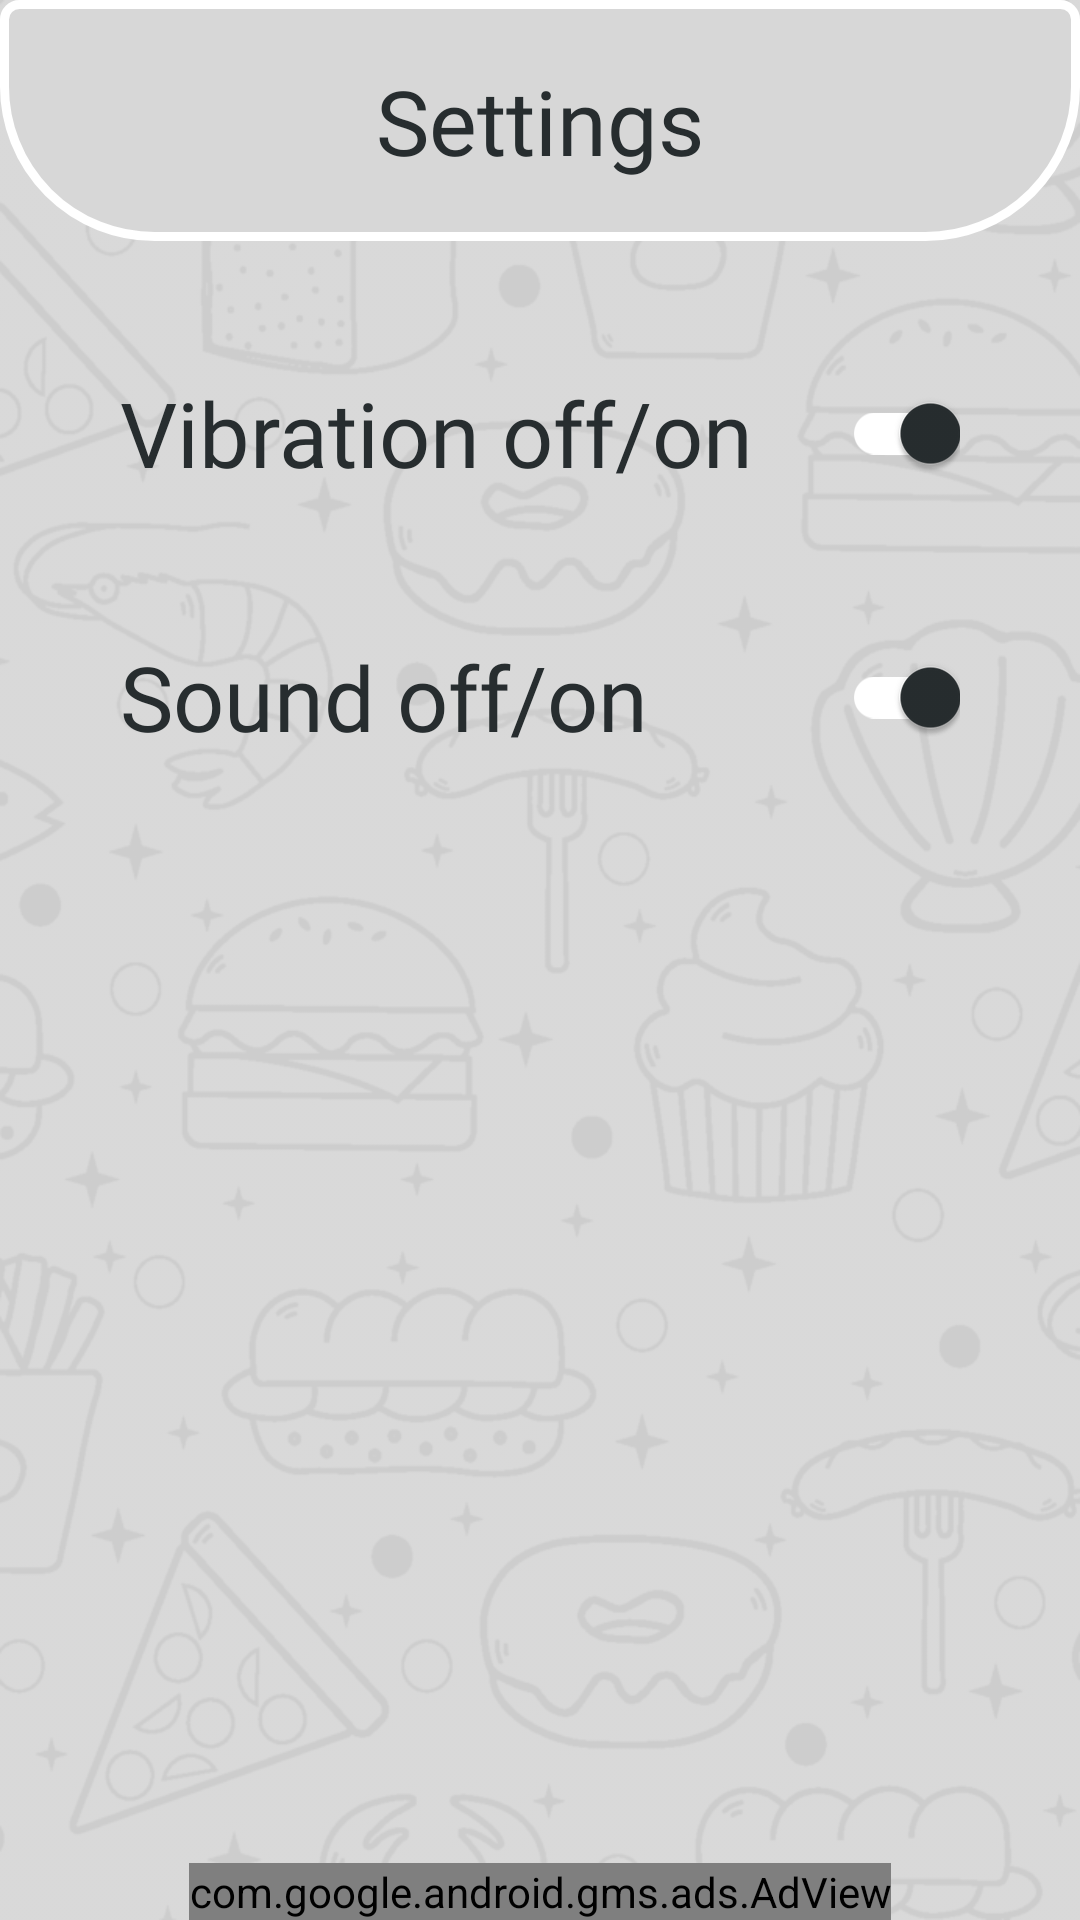

Android layout source for this screen:
<!-- AndroidManifest.xml: application theme Theme.PetprojectApplicationLakhai -->
<!-- res/layout/activity_settings.xml -->
<?xml version="1.0" encoding="utf-8"?>
<androidx.constraintlayout.widget.ConstraintLayout xmlns:android="http://schemas.android.com/apk/res/android"
    xmlns:app="http://schemas.android.com/apk/res-auto"
    xmlns:tools="http://schemas.android.com/tools"
    android:layout_width="match_parent"
    android:layout_height="match_parent"
    android:background="@color/gray"
    tools:context=".ui.SettingsActivity">

    <ImageView
        android:id="@+id/imageView"
        android:layout_width="match_parent"
        android:layout_height="match_parent"
        app:layout_constraintBottom_toBottomOf="parent"
        app:layout_constraintEnd_toEndOf="parent"
        app:layout_constraintStart_toStartOf="parent"
        app:layout_constraintTop_toTopOf="parent"
        android:scaleType="fitXY"
        android:alpha="0.05"
        app:srcCompat="@mipmap/splash_back"
        android:contentDescription="@string/backgrounds" />

    <TextView
        android:id="@+id/textView3"
        android:layout_width="match_parent"
        android:layout_height="wrap_content"
        android:text="Settings"
        android:padding="20dp"
        android:textColor="@color/dark"
        android:fontFamily="@font/splash_font"
        android:gravity="center"
        android:textSize="30sp"
        android:background="@drawable/settings_style_top"
        app:layout_constraintEnd_toEndOf="parent"
        app:layout_constraintStart_toStartOf="parent"
        app:layout_constraintTop_toTopOf="parent" />

    <androidx.appcompat.widget.SwitchCompat
        android:id="@+id/vibrationSwitch"
        android:layout_width="0dp"
        android:layout_height="wrap_content"
        android:layout_margin="40dp"
        android:textColor="@color/dark"
        android:fontFamily="@font/splash_font"
        android:text="Vibration off/on"
        android:textSize="30sp"
        android:checked="true"
        app:trackTint="@drawable/checkbox_second_style"
        app:thumbTint="@drawable/checkbox_style"
        app:layout_constraintEnd_toEndOf="parent"
        app:layout_constraintStart_toStartOf="parent"
        app:layout_constraintTop_toBottomOf="@+id/textView3" />

    <androidx.appcompat.widget.SwitchCompat
        android:id="@+id/soundSwitch"
        android:layout_width="0dp"
        android:layout_height="wrap_content"
        android:layout_margin="40dp"
        android:textColor="@color/dark"
        android:fontFamily="@font/splash_font"
        android:text="Sound off/on"
        android:textSize="30sp"
        android:checked="true"
        app:trackTint="@drawable/checkbox_second_style"
        app:thumbTint="@drawable/checkbox_style"
        app:layout_constraintEnd_toEndOf="parent"
        app:layout_constraintStart_toStartOf="parent"
        app:layout_constraintTop_toBottomOf="@+id/vibrationSwitch" />

    <com.google.android.gms.ads.AdView
        android:id="@+id/adViews"
        android:layout_width="wrap_content"
        android:layout_height="wrap_content"
        app:adSize="BANNER"
        app:adUnitId="ca-app-pub-1010843762178620/2118975494"
        app:layout_constraintBottom_toBottomOf="@+id/imageView"
        app:layout_constraintEnd_toEndOf="parent"
        app:layout_constraintStart_toStartOf="parent" />

</androidx.constraintlayout.widget.ConstraintLayout>
<!-- resources referenced by this layout -->
<resources>
  <color name="dark">#272D2F</color>
  <color name="gray">#D7D7D7</color>
  <!-- drawable checkbox_second_style (drawable) -->
  <selector xmlns:android="http://schemas.android.com/apk/res/android">
      <item android:color="@color/white" android:state_checked="true"/>
      <item android:color="@color/dark" android:state_checked="false"/>
  </selector>
  <!-- drawable checkbox_style (drawable) -->
  <selector xmlns:android="http://schemas.android.com/apk/res/android">
      <item android:color="@color/dark" android:state_checked="true"/>
      <item android:color="#FFFFFF" android:state_checked="false"/>
  </selector>
  <!-- drawable settings_style_top (drawable) -->
  <shape xmlns:android="http://schemas.android.com/apk/res/android">
  
      <solid android:color="#D7D7D7" />
      <stroke
          android:width="3dp"
          android:color="#FFFFFF" />
      <corners
          android:radius="5dp"
          android:bottomLeftRadius="50dp"
          android:bottomRightRadius="50dp"/>
  </shape>
  <!-- mipmap splash_back: jpg bitmap (mipmap-xxhdpi, 333696 bytes) -->
  <string name="backgrounds">background</string>
  <style name="Theme.PetprojectApplicationLakhai" parent="Theme.MaterialComponents.NoActionBar">
          
          <item name="colorPrimary">@color/dark</item>
          <item name="colorPrimaryVariant">@color/dark</item>
          <item name="colorOnPrimary">@color/white</item>
          
          <item name="colorSecondary">@color/teal_200</item>
          <item name="colorSecondaryVariant">@color/teal_700</item>
          <item name="colorOnSecondary">@color/black</item>
          
          <item name="android:statusBarColor">@color/dark</item>
          
      </style>
  <color name="white">#FFFFFFFF</color>
  <color name="teal_200">#FF03DAC5</color>
  <color name="teal_700">#FF018786</color>
  <color name="black">#FF000000</color>
</resources>
